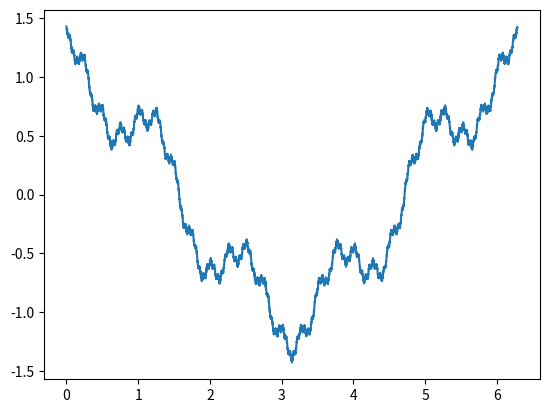

Reproduce this figure in Python.
import numpy as np
import matplotlib.pyplot as plt
import math
import random as rand

b=5
a=0.3
m=300

text=8000
x_min=0
x_max=math.pi*2
y=[]
X=[]
for x in range(0,int((x_max-x_min)*text)):
	y.append(0)
	X.append(x/text)
	for n in range(0,m):
		y[x]+=(a**n)*math.cos((b**n)*x/text)

plt.plot(X,y)
plt.show()
